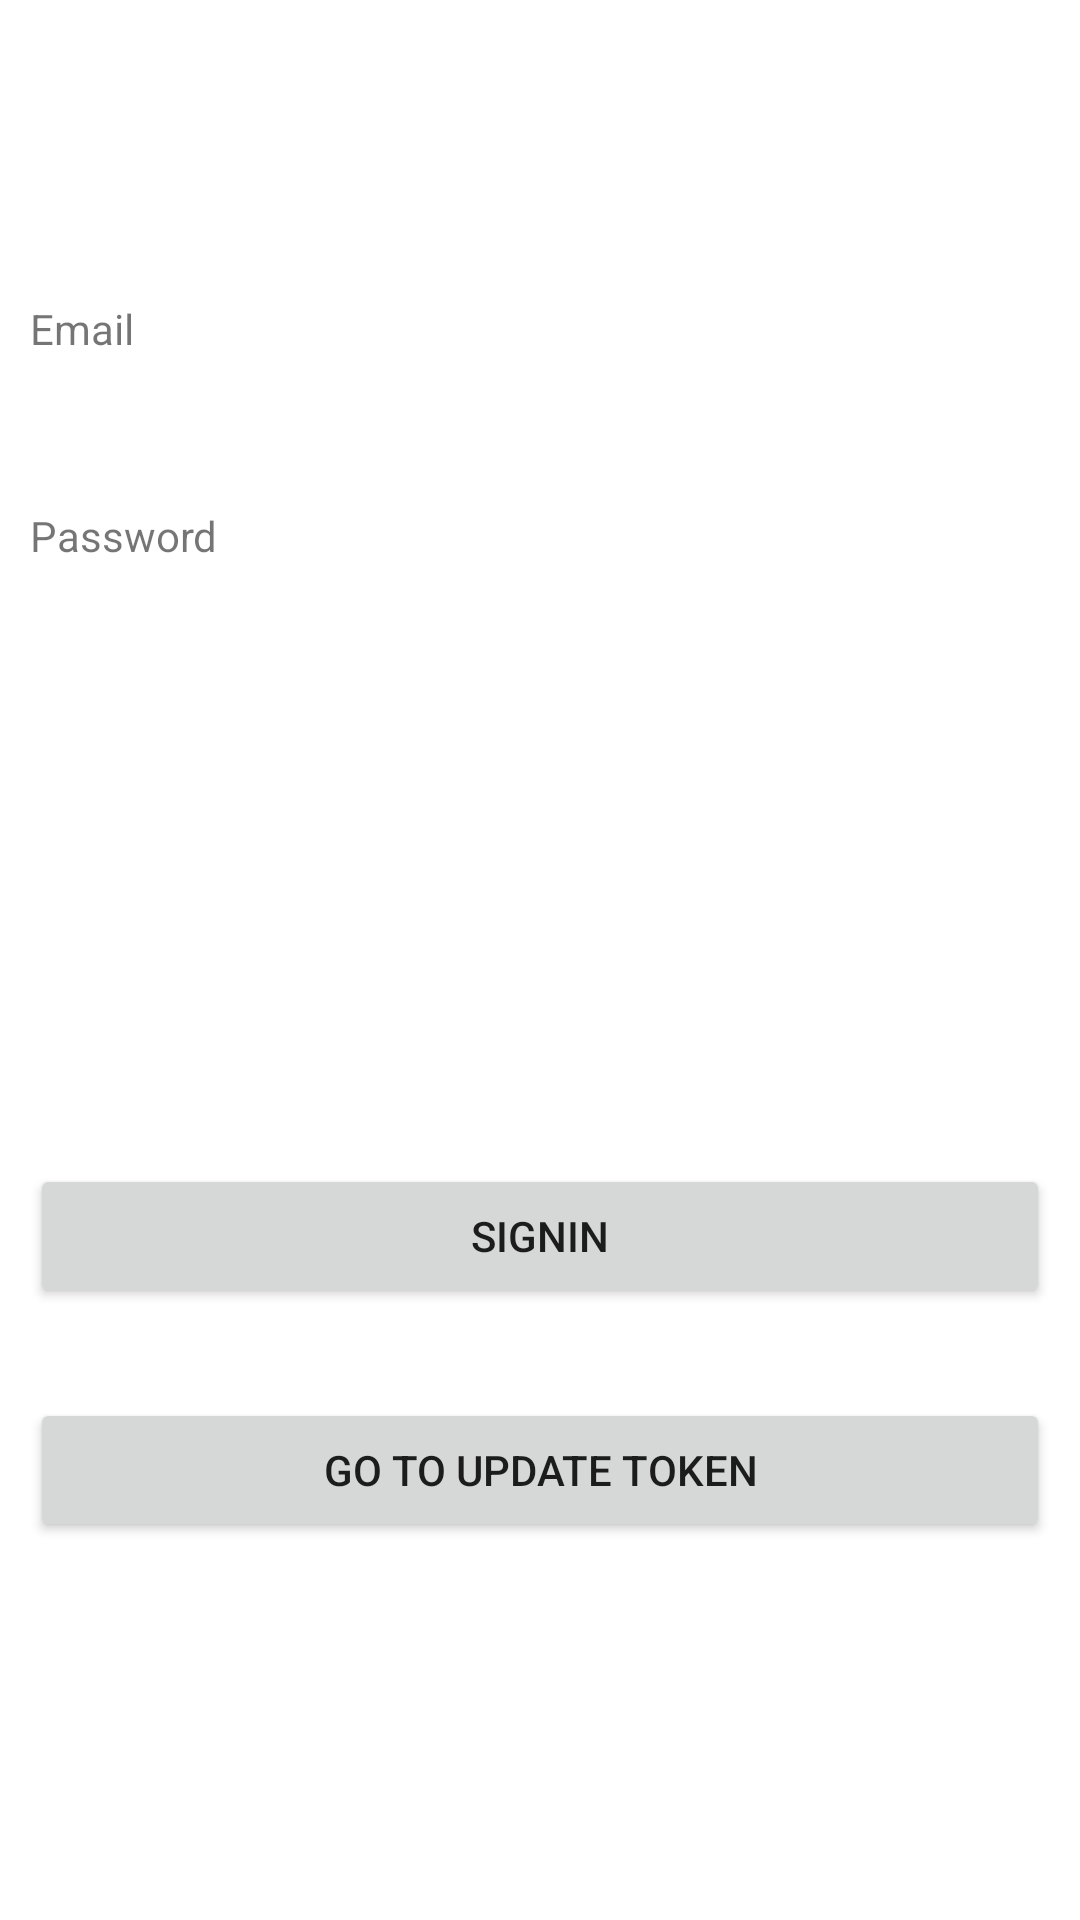

The Android layout XML behind this screen, and the referenced resources:
<!-- AndroidManifest.xml: application theme Theme.PushAssignment -->
<!-- res/layout/activity_check_email_and_password.xml -->
<?xml version="1.0" encoding="utf-8"?>
<androidx.constraintlayout.widget.ConstraintLayout xmlns:android="http://schemas.android.com/apk/res/android"
    xmlns:app="http://schemas.android.com/apk/res-auto"
    xmlns:tools="http://schemas.android.com/tools"
    android:id="@+id/email"
    android:layout_width="match_parent"
    android:layout_height="match_parent"
    tools:context=".checkEmailAndPassword">

    <TextView
        android:id="@+id/emailll"
        android:layout_width="0dp"
        android:layout_height="wrap_content"
        android:layout_marginStart="10dp"
        android:layout_marginLeft="10dp"
        android:layout_marginTop="100dp"
        android:layout_marginEnd="10dp"
        android:layout_marginRight="10dp"
        android:text="Email"
        app:layout_constraintEnd_toEndOf="parent"
        app:layout_constraintStart_toStartOf="parent"
        app:layout_constraintTop_toTopOf="parent" />

    <TextView
        android:id="@+id/password"
        android:layout_width="0dp"
        android:layout_height="wrap_content"
        android:layout_marginStart="10dp"
        android:layout_marginLeft="10dp"
        android:layout_marginTop="50dp"
        android:layout_marginEnd="10dp"
        android:layout_marginRight="10dp"
        android:text="Password"
        app:layout_constraintEnd_toEndOf="parent"
        app:layout_constraintStart_toStartOf="parent"
        app:layout_constraintTop_toBottomOf="@+id/emailll" />

    <Button
        android:id="@+id/signInButton"
        android:layout_width="0dp"
        android:layout_height="wrap_content"
        android:layout_marginStart="10dp"
        android:layout_marginLeft="10dp"
        android:layout_marginTop="200dp"
        android:layout_marginEnd="10dp"
        android:layout_marginRight="10dp"
        android:text="SignIn"
        app:layout_constraintEnd_toEndOf="parent"
        app:layout_constraintStart_toStartOf="parent"
        app:layout_constraintTop_toBottomOf="@+id/password" />

    <Button
        android:id="@+id/goToUpdateToken"
        android:layout_width="0dp"
        android:layout_height="wrap_content"
        android:layout_marginStart="10dp"
        android:layout_marginLeft="10dp"
        android:layout_marginTop="30dp"
        android:layout_marginEnd="10dp"
        android:layout_marginRight="10dp"
        android:text="Go To Update Token"
        app:layout_constraintEnd_toEndOf="parent"
        app:layout_constraintStart_toStartOf="parent"
        app:layout_constraintTop_toBottomOf="@+id/signInButton" />

</androidx.constraintlayout.widget.ConstraintLayout>
<!-- resources referenced by this layout -->
<resources>
  <style name="Theme.PushAssignment" parent="Theme.MaterialComponents.DayNight.DarkActionBar">
          
          <item name="colorPrimary">@color/purple_500</item>
          <item name="colorPrimaryVariant">@color/purple_700</item>
          <item name="colorOnPrimary">@color/white</item>
          
          <item name="colorSecondary">@color/teal_200</item>
          <item name="colorSecondaryVariant">@color/teal_700</item>
          <item name="colorOnSecondary">@color/black</item>
          
          <item name="android:statusBarColor" tools:targetApi="l">?attr/colorPrimaryVariant</item>
          
      </style>
  <!-- not gathered from this repository: default colours our renderer supplied (Android Studio template values) -->
  <color name="purple_500">#FF6200EE</color>
  <color name="purple_700">#FF3700B3</color>
  <color name="teal_200">#FF03DAC5</color>
  <color name="teal_700">#FF018786</color>
  <color name="black">#FF000000</color>
  <color name="white">#FFFFFFFF</color>
</resources>
